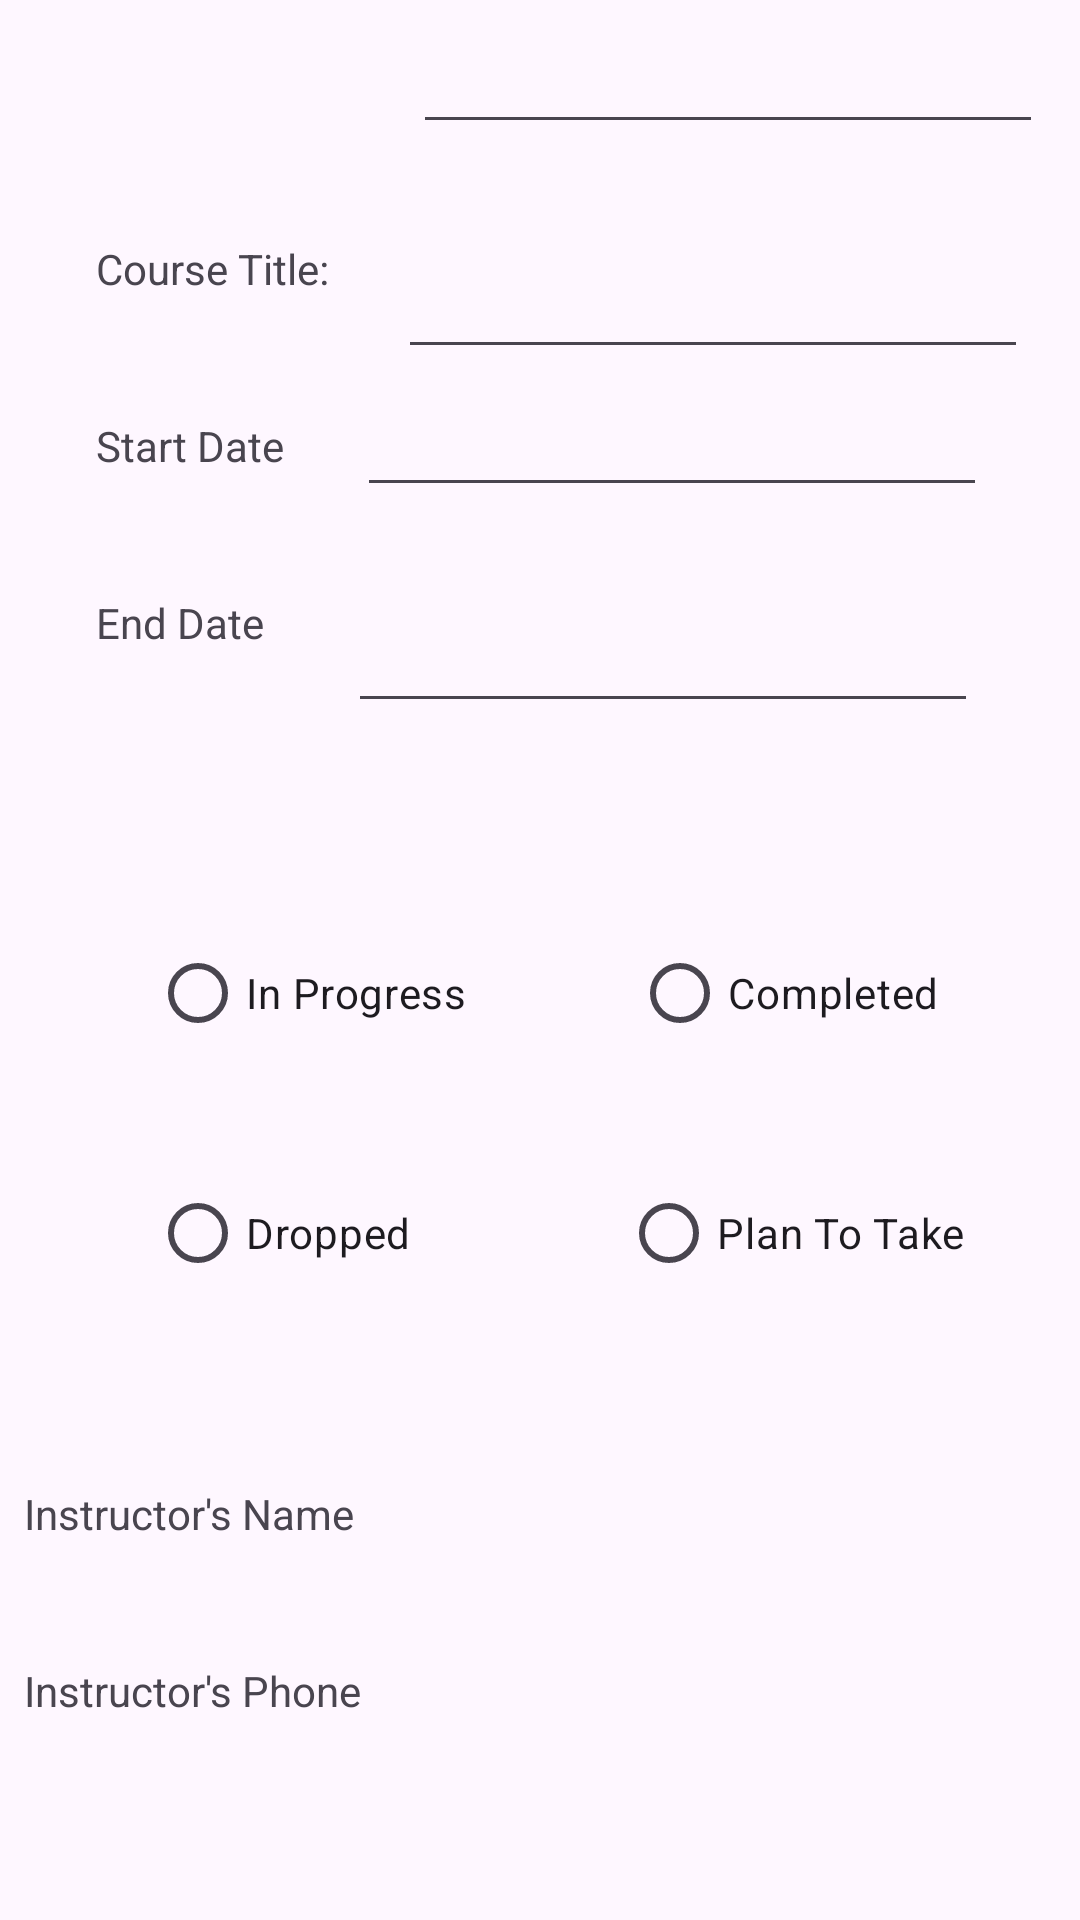

This screen was rendered from an Android layout file. Write that file and the resources it references.
<!-- AndroidManifest.xml: application theme Theme.TermsApp -->
<!-- res/layout/activity_add_courses.xml -->
<?xml version="1.0" encoding="utf-8"?>
<androidx.constraintlayout.widget.ConstraintLayout xmlns:android="http://schemas.android.com/apk/res/android"
    xmlns:app="http://schemas.android.com/apk/res-auto"
    xmlns:tools="http://schemas.android.com/tools"
    android:layout_width="match_parent"
    android:layout_height="match_parent"
    tools:context=".Pages.AddCourses">

    <TextView
        android:id="@+id/textView5"
        android:layout_width="wrap_content"
        android:layout_height="wrap_content"
        android:layout_marginStart="32dp"
        android:layout_marginTop="80dp"
        android:text="Course Title:"
        app:layout_constraintStart_toStartOf="parent"
        app:layout_constraintTop_toTopOf="parent"
        tools:ignore="HardcodedText" />

    <TextView
        android:id="@+id/textView7"
        android:layout_width="wrap_content"
        android:layout_height="wrap_content"
        android:layout_marginStart="32dp"
        android:layout_marginTop="40dp"
        android:text="Start Date"
        app:layout_constraintStart_toStartOf="parent"
        app:layout_constraintTop_toBottomOf="@+id/textView5"
        tools:ignore="HardcodedText" />

    <TextView
        android:id="@+id/textView9"
        android:layout_width="wrap_content"
        android:layout_height="wrap_content"
        android:layout_marginStart="32dp"
        android:layout_marginTop="40dp"
        android:text="End Date"
        app:layout_constraintStart_toStartOf="parent"
        app:layout_constraintTop_toBottomOf="@+id/textView7"
        tools:ignore="HardcodedText" />

    <EditText
        android:id="@+id/startDate"
        android:layout_width="210dp"
        android:layout_height="48dp"
        android:layout_marginStart="24dp"
        android:layout_marginTop="16dp"
        android:ems="10"
        android:inputType="date"
        app:layout_constraintStart_toEndOf="@+id/textView7"
        app:layout_constraintTop_toBottomOf="@+id/courseTitle"
        tools:ignore="LabelFor"
        android:importantForAutofill="no" />

    <EditText
        android:id="@+id/endDate"
        android:layout_width="210dp"
        android:layout_height="48dp"
        android:layout_marginStart="28dp"
        android:layout_marginTop="24dp"
        android:ems="10"
        android:inputType="date"
        app:layout_constraintStart_toEndOf="@+id/textView9"
        app:layout_constraintTop_toBottomOf="@+id/startDate"
        tools:ignore="LabelFor"
        android:importantForAutofill="no" />

    <TextView
        android:id="@+id/courseTitle"
        android:layout_width="210dp"
        android:layout_height="25dp"
        android:layout_marginStart="24dp"
        android:layout_marginTop="80dp"
        app:layout_constraintStart_toEndOf="@+id/textView5"
        app:layout_constraintTop_toTopOf="parent" />

    <RadioButton
        android:id="@+id/inProgress"
        android:layout_width="wrap_content"
        android:layout_height="wrap_content"
        android:layout_marginStart="50dp"
        android:layout_marginTop="66dp"
        android:text="In Progress"
        app:layout_constraintStart_toStartOf="parent"
        app:layout_constraintTop_toBottomOf="@+id/endDate"
        tools:ignore="HardcodedText" />

    <RadioButton
        android:id="@+id/completed"
        android:layout_width="wrap_content"
        android:layout_height="wrap_content"
        android:layout_marginStart="55dp"
        android:layout_marginTop="66dp"
        android:text="Completed"
        app:layout_constraintStart_toEndOf="@+id/inProgress"
        app:layout_constraintTop_toBottomOf="@+id/endDate"
        tools:ignore="HardcodedText" />

    <RadioButton
        android:id="@+id/dropped"
        android:layout_width="wrap_content"
        android:layout_height="wrap_content"
        android:layout_marginStart="50dp"
        android:layout_marginTop="32dp"
        android:text="Dropped"
        app:layout_constraintStart_toStartOf="parent"
        app:layout_constraintTop_toBottomOf="@+id/inProgress"
        tools:ignore="HardcodedText" />

    <RadioButton
        android:id="@+id/planned"
        android:layout_width="wrap_content"
        android:layout_height="wrap_content"
        android:layout_marginStart="70dp"
        android:layout_marginTop="32dp"
        android:text="Plan To Take"
        app:layout_constraintStart_toEndOf="@+id/dropped"
        app:layout_constraintTop_toBottomOf="@+id/completed"
        tools:ignore="HardcodedText" />

    <TextView
        android:id="@+id/textView14"
        android:layout_width="wrap_content"
        android:layout_height="wrap_content"
        android:layout_marginStart="8dp"
        android:layout_marginTop="60dp"
        android:text="Instructor's Name"
        app:layout_constraintStart_toStartOf="parent"
        app:layout_constraintTop_toBottomOf="@+id/dropped"
        tools:ignore="HardcodedText" />

    <TextView
        android:id="@+id/textView15"
        android:layout_width="wrap_content"
        android:layout_height="wrap_content"
        android:layout_marginStart="8dp"
        android:layout_marginTop="40dp"
        android:text="Instructor's Phone"
        app:layout_constraintStart_toStartOf="parent"
        app:layout_constraintTop_toBottomOf="@+id/textView14"
        tools:ignore="HardcodedText" />

    <TextView
        android:id="@+id/textView16"
        android:layout_width="wrap_content"
        android:layout_height="wrap_content"
        android:layout_marginStart="8dp"
        android:layout_marginTop="65dp"
        android:text="Instructor's Email"
        app:layout_constraintStart_toStartOf="parent"
        app:layout_constraintTop_toBottomOf="@+id/textView15"
        tools:ignore="HardcodedText" />

    <TextView
        android:id="@+id/instructorsName"
        android:layout_width="204dp"
        android:layout_height="40dp"
        android:layout_marginStart="21dp"
        android:layout_marginTop="58dp"
        app:layout_constraintStart_toEndOf="@+id/textView14"
        app:layout_constraintTop_toBottomOf="@+id/planned" />

    <EditText
        android:id="@+id/editTextPhone"
        android:layout_width="wrap_content"
        android:layout_height="48dp"
        android:layout_marginStart="17dp"
        android:layout_marginTop="15dp"
        android:ems="10"
        android:inputType="phone"
        app:layout_constraintStart_toEndOf="@+id/textView15"
        app:layout_constraintTop_toBottomOf="@+id/instructorName"
        tools:ignore="LabelFor"
        android:importantForAutofill="no" />

    <EditText
        android:id="@+id/editTextEmailAddress"
        android:layout_width="wrap_content"
        android:layout_height="48dp"
        android:layout_marginStart="17dp"
        android:layout_marginTop="27dp"
        android:ems="10"
        android:inputType="textEmailAddress"
        app:layout_constraintStart_toEndOf="@+id/textView16"
        app:layout_constraintTop_toBottomOf="@+id/editTextPhone"
        tools:ignore="LabelFor"
        android:importantForAutofill="no" />
</androidx.constraintlayout.widget.ConstraintLayout>
<!-- resources referenced by this layout -->
<resources>
  <style name="Theme.TermsApp" parent="Base.Theme.TermsApp" />
  <style name="Base.Theme.TermsApp" parent="Theme.Material3.DayNight">
          
          
      </style>
</resources>
